Photos from the image-classification dataset "dataset1" in the GitHub repository billjcapps/VRScavengerHunt. Its 9 classes are: DC Comics, Doctor Who, Firefly, lotr, shelf, Spider-Man, Star Wars, table, weapon.

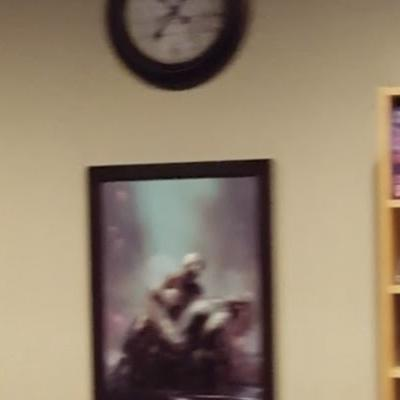
Label: Spider-Man

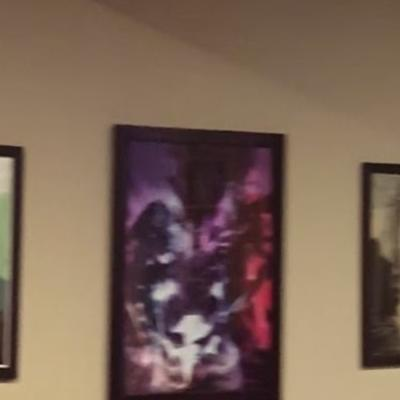
Label: DC Comics

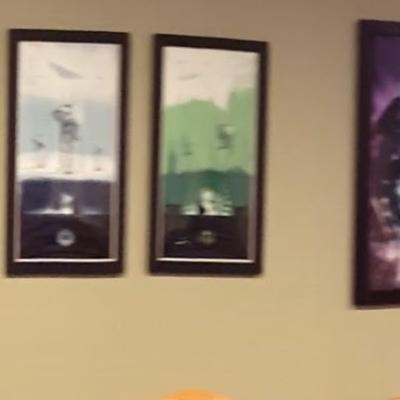
Label: Star Wars

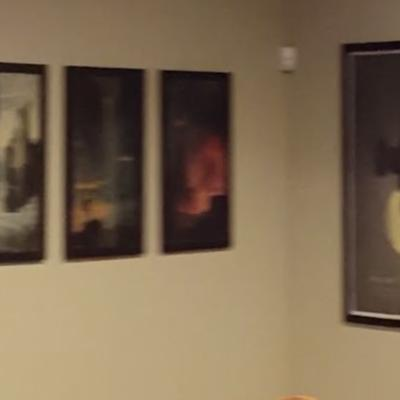
Label: lotr

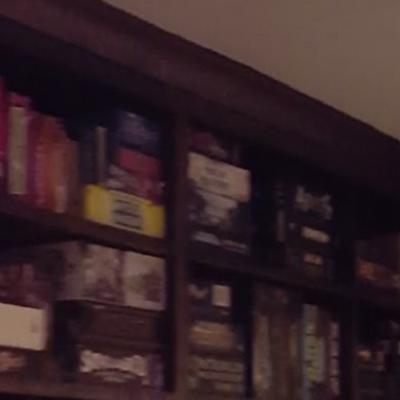
Label: shelf

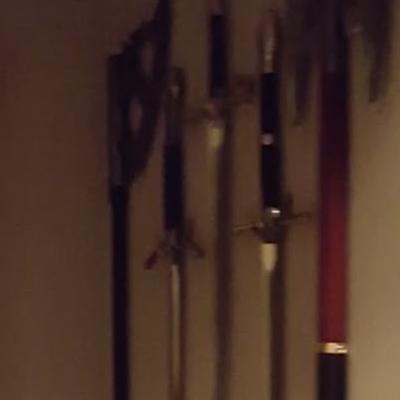
Label: weapon
